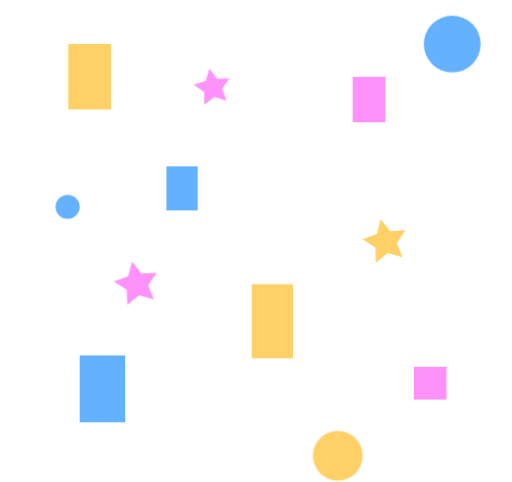
t = 0.00 s
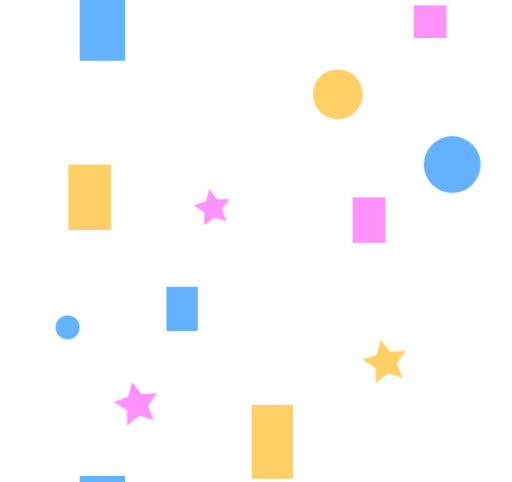
t = 0.38 s
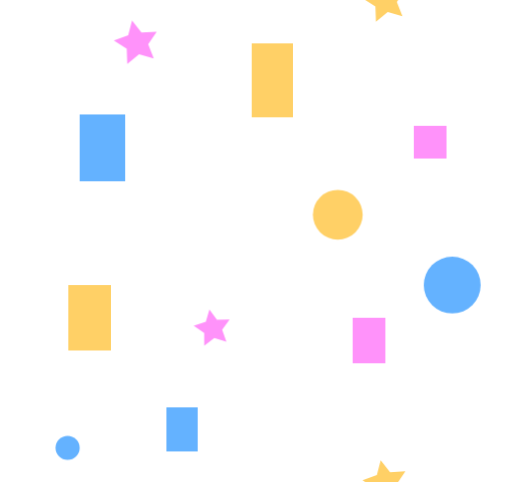
t = 0.75 s
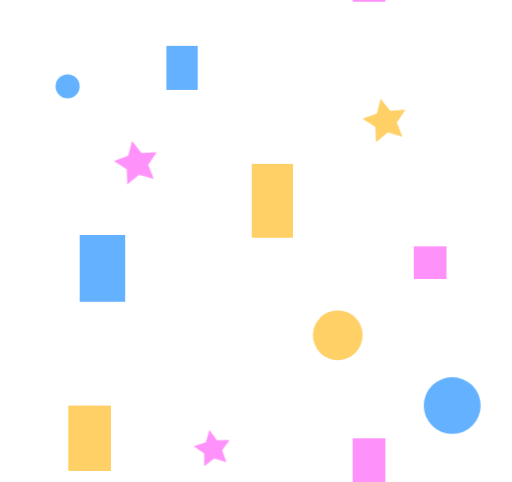
t = 1.13 s

The animated SVG that drew these frames (rendered in a browser with its animation timeline set to each time). Animation: 26 CSS @keyframes rules; one cycle of 1.50 s, repeats indefinitely.

<svg id="e1bjasizy0o81" xmlns="http://www.w3.org/2000/svg" xmlns:xlink="http://www.w3.org/1999/xlink" viewBox="0 0 360 339" shape-rendering="geometricPrecision" text-rendering="geometricPrecision"><style><![CDATA[#e1bjasizy0o84_to {animation: e1bjasizy0o84_to__to 1500ms linear infinite normal forwards}@keyframes e1bjasizy0o84_to__to { 0% {transform: translate(0px,0px)} 100% {transform: translate(-0px,339px)} }#e1bjasizy0o85_to {animation: e1bjasizy0o85_to__to 1500ms linear infinite normal forwards}@keyframes e1bjasizy0o85_to__to { 0% {transform: translate(0px,-339px)} 100% {transform: translate(-0px,-0px)} }#e1bjasizy0o86_to {animation: e1bjasizy0o86_to__to 1500ms linear infinite normal forwards}@keyframes e1bjasizy0o86_to__to { 0% {transform: translate(0px,-339px)} 100% {transform: translate(-0px,-0px)} }#e1bjasizy0o87_to {animation: e1bjasizy0o87_to__to 1500ms linear infinite normal forwards}@keyframes e1bjasizy0o87_to__to { 0% {transform: translate(0px,-339px)} 100% {transform: translate(-0px,-0px)} }#e1bjasizy0o88_to {animation: e1bjasizy0o88_to__to 1500ms linear infinite normal forwards}@keyframes e1bjasizy0o88_to__to { 0% {transform: translate(0px,-339px)} 100% {transform: translate(-0px,-0px)} }#e1bjasizy0o89_to {animation: e1bjasizy0o89_to__to 1500ms linear infinite normal forwards}@keyframes e1bjasizy0o89_to__to { 0% {transform: translate(0px,-339px)} 100% {transform: translate(-0px,-0px)} }#e1bjasizy0o810_to {animation: e1bjasizy0o810_to__to 1500ms linear infinite normal forwards}@keyframes e1bjasizy0o810_to__to { 0% {transform: translate(0px,-339px)} 100% {transform: translate(-0px,-0px)} }#e1bjasizy0o811_to {animation: e1bjasizy0o811_to__to 1500ms linear infinite normal forwards}@keyframes e1bjasizy0o811_to__to { 0% {transform: translate(0px,-339px)} 100% {transform: translate(-0px,-0px)} }#e1bjasizy0o812_to {animation: e1bjasizy0o812_to__to 1500ms linear infinite normal forwards}@keyframes e1bjasizy0o812_to__to { 0% {transform: translate(0px,-339px)} 100% {transform: translate(-0px,-0px)} }#e1bjasizy0o813_to {animation: e1bjasizy0o813_to__to 1500ms linear infinite normal forwards}@keyframes e1bjasizy0o813_to__to { 0% {transform: translate(0px,-339px)} 100% {transform: translate(-0px,-0px)} }#e1bjasizy0o814_to {animation: e1bjasizy0o814_to__to 1500ms linear infinite normal forwards}@keyframes e1bjasizy0o814_to__to { 0% {transform: translate(0px,-339px)} 100% {transform: translate(-0px,-0px)} }#e1bjasizy0o815_to {animation: e1bjasizy0o815_to__to 1500ms linear infinite normal forwards}@keyframes e1bjasizy0o815_to__to { 0% {transform: translate(0px,-339px)} 100% {transform: translate(-0px,-0px)} }#e1bjasizy0o816_to {animation: e1bjasizy0o816_to__to 1500ms linear infinite normal forwards}@keyframes e1bjasizy0o816_to__to { 0% {transform: translate(0px,-339px)} 100% {transform: translate(-0px,-0px)} }#e1bjasizy0o817_to {animation: e1bjasizy0o817_to__to 1500ms linear infinite normal forwards}@keyframes e1bjasizy0o817_to__to { 0% {transform: translate(0px,-339px)} 100% {transform: translate(-0px,-0px)} }#e1bjasizy0o818_to {animation: e1bjasizy0o818_to__to 1500ms linear infinite normal forwards}@keyframes e1bjasizy0o818_to__to { 0% {transform: translate(0px,0px)} 100% {transform: translate(-0px,339px)} }#e1bjasizy0o819_to {animation: e1bjasizy0o819_to__to 1500ms linear infinite normal forwards}@keyframes e1bjasizy0o819_to__to { 0% {transform: translate(0px,0px)} 100% {transform: translate(-0px,339px)} }#e1bjasizy0o820_to {animation: e1bjasizy0o820_to__to 1500ms linear infinite normal forwards}@keyframes e1bjasizy0o820_to__to { 0% {transform: translate(0px,0px)} 100% {transform: translate(-0px,339px)} }#e1bjasizy0o821_to {animation: e1bjasizy0o821_to__to 1500ms linear infinite normal forwards}@keyframes e1bjasizy0o821_to__to { 0% {transform: translate(0px,0px)} 100% {transform: translate(-0px,339px)} }#e1bjasizy0o822_to {animation: e1bjasizy0o822_to__to 1500ms linear infinite normal forwards}@keyframes e1bjasizy0o822_to__to { 0% {transform: translate(0px,0px)} 100% {transform: translate(-0px,339px)} }#e1bjasizy0o823_to {animation: e1bjasizy0o823_to__to 1500ms linear infinite normal forwards}@keyframes e1bjasizy0o823_to__to { 0% {transform: translate(0px,0px)} 100% {transform: translate(-0px,339px)} }#e1bjasizy0o824_to {animation: e1bjasizy0o824_to__to 1500ms linear infinite normal forwards}@keyframes e1bjasizy0o824_to__to { 0% {transform: translate(0px,0px)} 100% {transform: translate(-0px,339px)} }#e1bjasizy0o825_to {animation: e1bjasizy0o825_to__to 1500ms linear infinite normal forwards}@keyframes e1bjasizy0o825_to__to { 0% {transform: translate(0px,0px)} 100% {transform: translate(-0px,339px)} }#e1bjasizy0o826_to {animation: e1bjasizy0o826_to__to 1500ms linear infinite normal forwards}@keyframes e1bjasizy0o826_to__to { 0% {transform: translate(0px,0px)} 100% {transform: translate(-0px,339px)} }#e1bjasizy0o827_to {animation: e1bjasizy0o827_to__to 1500ms linear infinite normal forwards}@keyframes e1bjasizy0o827_to__to { 0% {transform: translate(0px,0px)} 100% {transform: translate(-0px,339px)} }#e1bjasizy0o828_to {animation: e1bjasizy0o828_to__to 1500ms linear infinite normal forwards}@keyframes e1bjasizy0o828_to__to { 0% {transform: translate(0px,0px)} 100% {transform: translate(-0px,339px)} }#e1bjasizy0o829_to {animation: e1bjasizy0o829_to__to 1500ms linear infinite normal forwards}@keyframes e1bjasizy0o829_to__to { 0% {transform: translate(0px,0px)} 100% {transform: translate(-0px,339px)} }]]></style><g id="e1bjasizy0o82"><g id="e1bjasizy0o83"><g id="e1bjasizy0o84_to" transform="translate(0,0)"><rect id="e1bjasizy0o84" width="360" height="339" rx="0" ry="0" transform="translate(0,0)" fill="none" stroke="none" stroke-width="1"/></g><g id="e1bjasizy0o85_to" transform="translate(0,-339)"><rect id="e1bjasizy0o85" width="360" height="339" rx="0" ry="0" transform="translate(0,0)" fill="none" stroke="none" stroke-width="1"/></g><g id="e1bjasizy0o86_to" transform="translate(0,-339)"><rect id="e1bjasizy0o86" width="30" height="46" rx="0" ry="0" transform="translate(48,31)" fill="rgb(255,208,102)" stroke="none" stroke-width="1"/></g><g id="e1bjasizy0o87_to" transform="translate(0,-339)"><rect id="e1bjasizy0o87" width="29" height="52" rx="0" ry="0" transform="translate(177,200)" fill="rgb(255,208,102)" stroke="none" stroke-width="1"/></g><g id="e1bjasizy0o88_to" transform="translate(0,-339)"><rect id="e1bjasizy0o88" width="23" height="32" rx="0" ry="0" transform="translate(248,54)" fill="rgb(255,146,250)" stroke="none" stroke-width="1"/></g><g id="e1bjasizy0o89_to" transform="translate(0,-339)"><rect id="e1bjasizy0o89" width="32" height="47" rx="0" ry="0" transform="translate(56,250)" fill="rgb(100,178,255)" stroke="none" stroke-width="1"/></g><g id="e1bjasizy0o810_to" transform="translate(0,-339)"><rect id="e1bjasizy0o810" width="23" height="23" rx="0" ry="0" transform="translate(291,258)" fill="rgb(255,146,250)" stroke="none" stroke-width="1"/></g><g id="e1bjasizy0o811_to" transform="translate(0,-339)"><rect id="e1bjasizy0o811" width="22" height="31" rx="0" ry="0" transform="translate(117,117)" fill="rgb(100,178,255)" stroke="none" stroke-width="1"/></g><g id="e1bjasizy0o812_to" transform="translate(0,-339)"><polygon id="e1bjasizy0o812" points="159.160000,70.900000 150.650000,68.140000 143.550000,73.590000 143.540000,64.640000 136.160000,59.580000 144.670000,56.800000 147.210000,48.220000 152.480000,55.450000 161.420000,55.220000 156.170000,62.460000 159.160000,70.900000" transform="translate(0,0)" fill="rgb(255,146,250)" stroke="none" stroke-width="1"/></g><g id="e1bjasizy0o813_to" transform="translate(0,-339)"><polygon id="e1bjasizy0o813" points="283,180.890000 272.650000,177.930000 264.350000,184.780000 263.970000,174.030000 254.890000,168.250000 265,164.550000 267.690000,154.130000 274.320000,162.610000 285.070000,161.950000 279.060000,170.880000 283,180.890000" transform="translate(0,0)" fill="rgb(255,208,102)" stroke="none" stroke-width="1"/></g><g id="e1bjasizy0o814_to" transform="translate(0,-339)"><polygon id="e1bjasizy0o814" points="108.100000,210.650000 97.750000,207.700000 89.450000,214.540000 89.070000,203.790000 79.990000,198.010000 90.100000,194.320000 92.790000,183.900000 99.420000,192.370000 110.170000,191.710000 104.160000,200.640000 108.100000,210.650000" transform="translate(0,0)" fill="rgb(255,146,250)" stroke="none" stroke-width="1"/></g><g id="e1bjasizy0o815_to" transform="translate(0,-339)"><circle id="e1bjasizy0o815" r="17.500000" transform="translate(237.500000,320.500000)" fill="rgb(255,208,102)" stroke="none" stroke-width="1"/></g><g id="e1bjasizy0o816_to" transform="translate(0,-339)"><circle id="e1bjasizy0o816" r="20" transform="translate(318,31)" fill="rgb(100,178,255)" stroke="none" stroke-width="1"/></g><g id="e1bjasizy0o817_to" transform="translate(0,-339)"><circle id="e1bjasizy0o817" r="8.500000" transform="translate(47.500000,145.500000)" fill="rgb(100,178,255)" stroke="none" stroke-width="1"/></g><g id="e1bjasizy0o818_to" transform="translate(0,0)"><rect id="e1bjasizy0o818" width="30" height="46" rx="0" ry="0" transform="translate(48,31)" fill="rgb(255,208,102)" stroke="none" stroke-width="1"/></g><g id="e1bjasizy0o819_to" transform="translate(0,0)"><rect id="e1bjasizy0o819" width="29" height="52" rx="0" ry="0" transform="translate(177,200)" fill="rgb(255,208,102)" stroke="none" stroke-width="1"/></g><g id="e1bjasizy0o820_to" transform="translate(0,0)"><rect id="e1bjasizy0o820" width="23" height="32" rx="0" ry="0" transform="translate(248,54)" fill="rgb(255,146,250)" stroke="none" stroke-width="1"/></g><g id="e1bjasizy0o821_to" transform="translate(0,0)"><rect id="e1bjasizy0o821" width="32" height="47" rx="0" ry="0" transform="translate(56,250)" fill="rgb(100,178,255)" stroke="none" stroke-width="1"/></g><g id="e1bjasizy0o822_to" transform="translate(0,0)"><rect id="e1bjasizy0o822" width="23" height="23" rx="0" ry="0" transform="translate(291,258)" fill="rgb(255,146,250)" stroke="none" stroke-width="1"/></g><g id="e1bjasizy0o823_to" transform="translate(0,0)"><rect id="e1bjasizy0o823" width="22" height="31" rx="0" ry="0" transform="translate(117,117)" fill="rgb(100,178,255)" stroke="none" stroke-width="1"/></g><g id="e1bjasizy0o824_to" transform="translate(0,0)"><polygon id="e1bjasizy0o824" points="159.160000,70.900000 150.650000,68.140000 143.550000,73.590000 143.540000,64.640000 136.160000,59.580000 144.670000,56.800000 147.210000,48.220000 152.480000,55.450000 161.420000,55.220000 156.170000,62.460000 159.160000,70.900000" transform="translate(0,0)" fill="rgb(255,146,250)" stroke="none" stroke-width="1"/></g><g id="e1bjasizy0o825_to" transform="translate(0,0)"><polygon id="e1bjasizy0o825" points="283,180.890000 272.650000,177.930000 264.350000,184.780000 263.970000,174.030000 254.890000,168.250000 265,164.550000 267.690000,154.130000 274.320000,162.610000 285.070000,161.950000 279.060000,170.880000 283,180.890000" transform="translate(0,0)" fill="rgb(255,208,102)" stroke="none" stroke-width="1"/></g><g id="e1bjasizy0o826_to" transform="translate(0,0)"><polygon id="e1bjasizy0o826" points="108.100000,210.650000 97.750000,207.700000 89.450000,214.540000 89.070000,203.790000 79.990000,198.010000 90.100000,194.320000 92.790000,183.900000 99.420000,192.370000 110.170000,191.710000 104.160000,200.640000 108.100000,210.650000" transform="translate(0,0)" fill="rgb(255,146,250)" stroke="none" stroke-width="1"/></g><g id="e1bjasizy0o827_to" transform="translate(0,0)"><circle id="e1bjasizy0o827" r="17.500000" transform="translate(237.500000,320.500000)" fill="rgb(255,208,102)" stroke="none" stroke-width="1"/></g><g id="e1bjasizy0o828_to" transform="translate(0,0)"><circle id="e1bjasizy0o828" r="20" transform="translate(318,31)" fill="rgb(100,178,255)" stroke="none" stroke-width="1"/></g><g id="e1bjasizy0o829_to" transform="translate(0,0)"><circle id="e1bjasizy0o829" r="8.500000" transform="translate(47.500000,145.500000)" fill="rgb(100,178,255)" stroke="none" stroke-width="1"/></g></g></g></svg>